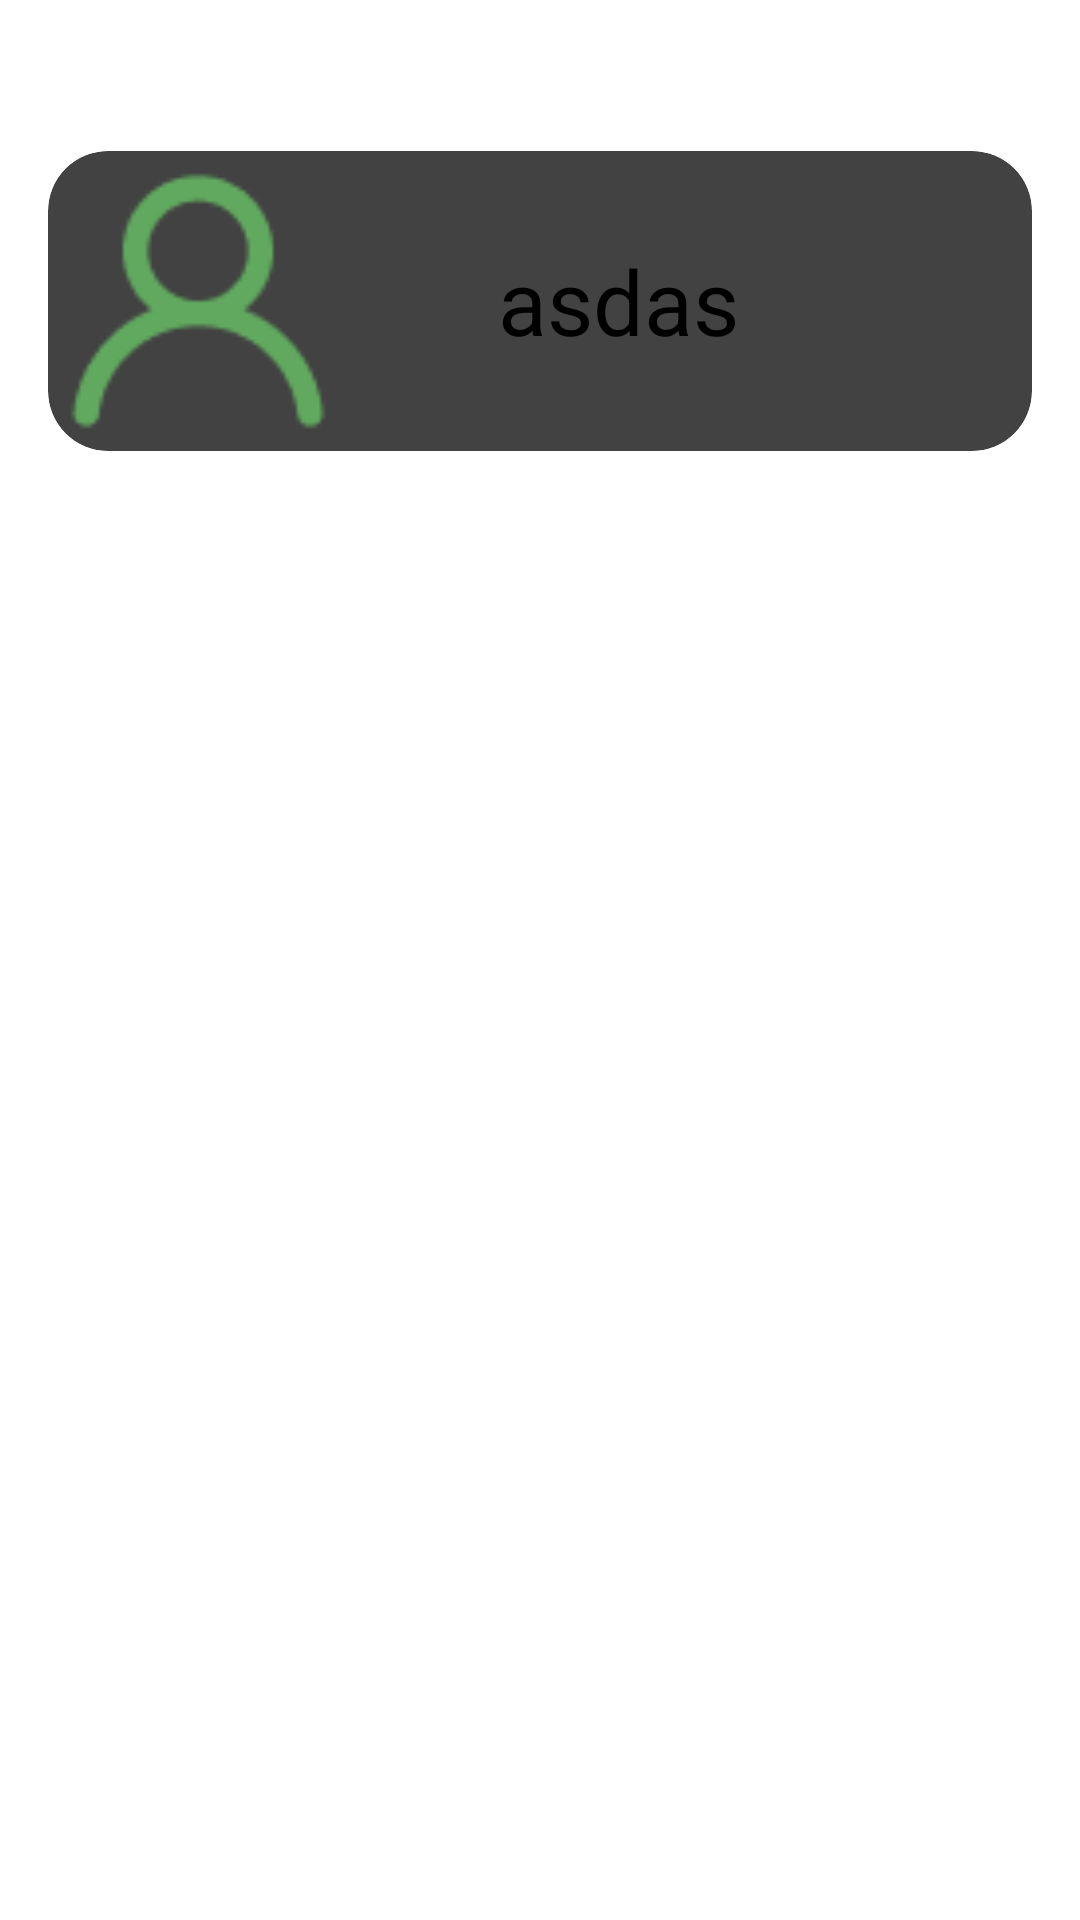

Android layout source for this screen:
<!-- AndroidManifest.xml: application theme Theme.Woodsfly -->
<!-- res/layout/activity_goto.xml -->
<?xml version="1.0" encoding="utf-8"?>
<LinearLayout xmlns:android="http://schemas.android.com/apk/res/android"
    xmlns:app="http://schemas.android.com/apk/res-auto"
    android:layout_width="match_parent"
    android:layout_height="wrap_content"
    android:orientation="vertical"
    android:padding="16dp">

    <TextView
        android:id="@+id/textViewHistoryItem_Time"
        android:layout_width="match_parent"
        android:layout_height="wrap_content"
        android:textColor="@color/black"
        android:textSize="18sp" />

    <androidx.cardview.widget.CardView
        android:layout_width="match_parent"
        android:layout_height="wrap_content"
        android:layout_marginTop="10dp"
        app:cardCornerRadius="20dp">

        <LinearLayout
            android:layout_width="match_parent"
            android:layout_height="wrap_content">

            <ImageView
                android:id="@+id/textViewHistoryItem_Image"
                android:layout_width="100dp"
                android:src="@drawable/account"
                android:layout_height="100dp" />

            <TextView
                android:id="@+id/textViewHistoryItem_Title"
                android:layout_width="wrap_content"
                android:layout_height="wrap_content"
                android:layout_gravity="center_vertical"
                android:layout_marginStart="50dp"
                android:text="asdas"
                android:textColor="@color/black"
                android:textSize="30sp" />

        </LinearLayout>

    </androidx.cardview.widget.CardView>

</LinearLayout>
<!-- resources referenced by this layout -->
<resources>
  <color name="black">#FF000000</color>
  <!-- drawable account: png bitmap (drawable, 1647 bytes) -->
</resources>
